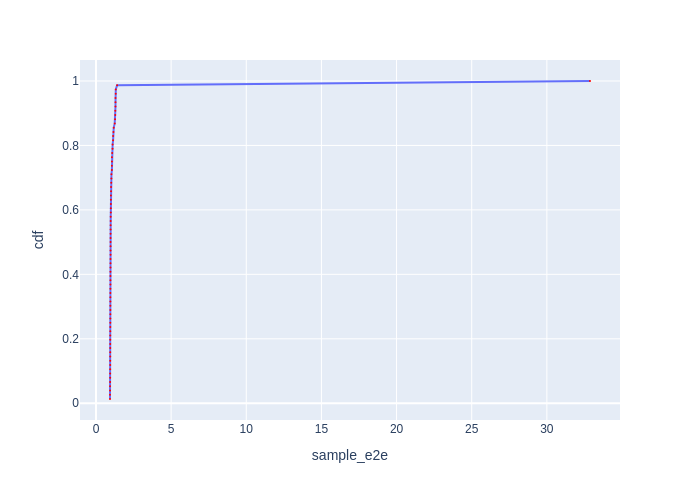

The table this chart was drawn from, first rows:
Batch Id, sample_e2e, cdf
10, 0.9336, 0.01316
13, 0.9337, 0.02632
7, 0.9382, 0.03947
29, 0.9395, 0.05263
45, 0.9418, 0.06579
19, 0.9449, 0.07895
16, 0.9449, 0.09211
18, 0.9458, 0.1053
3, 0.9482, 0.1184
4, 0.949, 0.1316
17, 0.9505, 0.1447
54, 0.9507, 0.1579
38, 0.9511, 0.1711
9, 0.9514, 0.1842
39, 0.9521, 0.1974
14, 0.9522, 0.2105
58, 0.953, 0.2237
21, 0.9557, 0.2368
53, 0.9563, 0.25
20, 0.9572, 0.2632
28, 0.9576, 0.2763
47, 0.9579, 0.2895
44, 0.9581, 0.3026
35, 0.9593, 0.3158
41, 0.9595, 0.3289
46, 0.9595, 0.3421
27, 0.9609, 0.3553
52, 0.9618, 0.3684
26, 0.9619, 0.3816
33, 0.9636, 0.3947
70, 0.9637, 0.4079
6, 0.9666, 0.4211
42, 0.9677, 0.4342
57, 0.9683, 0.4474
1, 0.9694, 0.4605
59, 0.9695, 0.4737
43, 0.9706, 0.4868
37, 0.9711, 0.5
8, 0.9714, 0.5132
71, 0.9727, 0.5263
12, 0.9734, 0.5395
31, 0.9744, 0.5526
36, 0.9774, 0.5658
40, 0.9805, 0.5789
69, 0.9876, 0.5921
68, 0.9896, 0.6053
5, 0.992, 0.6184
66, 0.9925, 0.6316
34, 0.9949, 0.6447
61, 1.005, 0.6579
32, 1.006, 0.6711
67, 1.015, 0.6842
56, 1.026, 0.6974
60, 1.03, 0.7105
55, 1.06, 0.7237
65, 1.06, 0.7368
62, 1.062, 0.75
2, 1.062, 0.7632
64, 1.079, 0.7763
11, 1.104, 0.7895
... 16 more rows
